Run: headless pygame with SDL's dummy video driver; simulated clock (each Clock.tick advances the game by its frame time, no real sleeping); random seed 0; keys injected as events and as key.get_pressed() state; no mouse input.
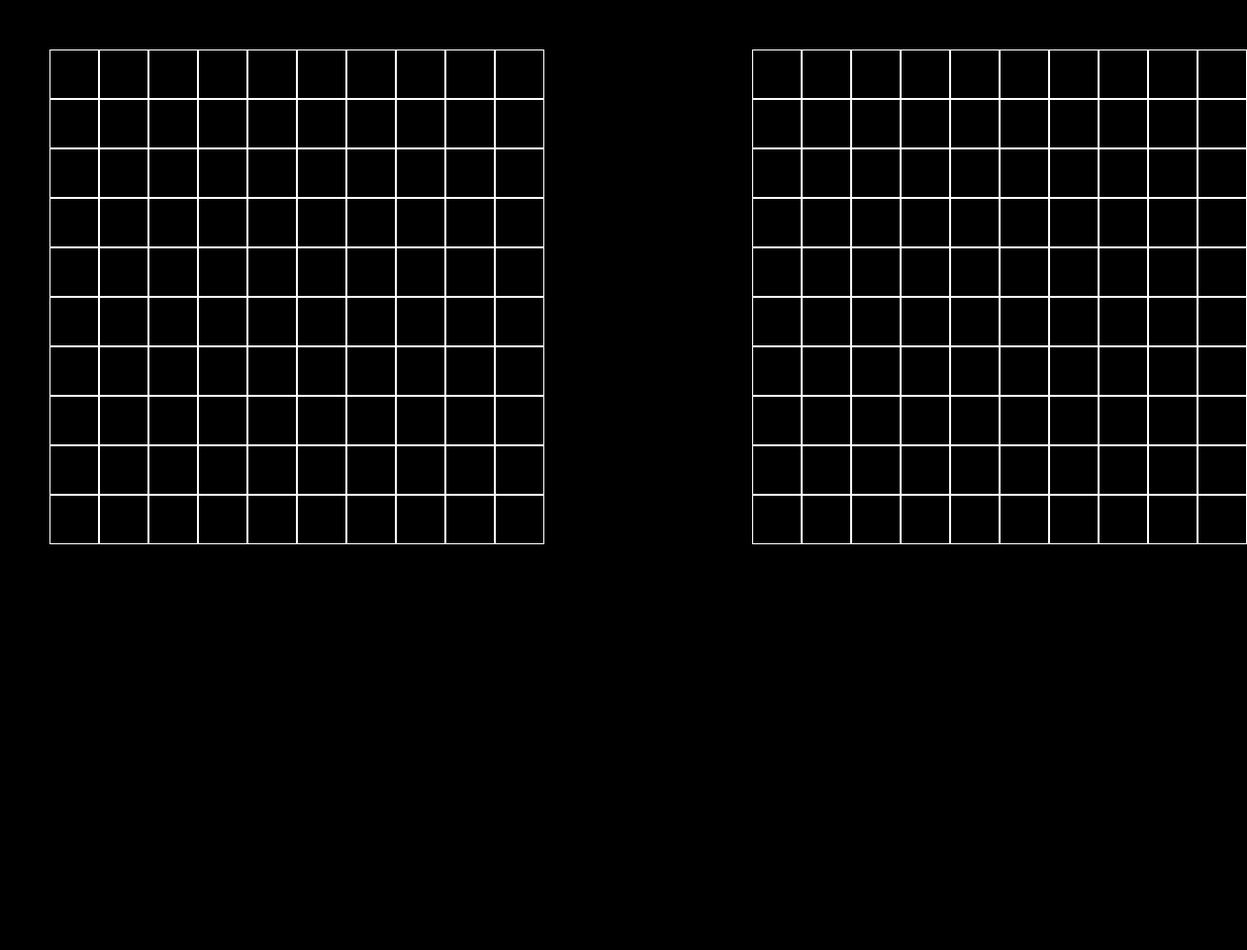
Frame 1 of 4 · flips 1–60 · no input
Frame 2 of 4 · flips 61–180 · tapped SPACE, RETURN · held RIGHT (→), D · screen unchanged from frame 1, image omitted
Frame 3 of 4 · flips 181–300 · held DOWN (↓), S · screen unchanged from frame 2, image omitted
Frame 4 of 4 · flips 301–420 · held LEFT (←), A, UP (↑), W · screen unchanged from frame 3, image omitted

The pygame program that drew these frames:

import pygame

# game utility
def create_grid(rows, cols, cell_size, pos):
    """Creates a game grid with coordinates for each cell"""
    start_x = pos[0]
    start_y = pos[1]
    coordinate_grid = []
    for row in range(rows):
        row_x = []
        for col in range(cols):
            row_x.append((start_x, start_y))
            start_x += cell_size
        coordinate_grid.append(row_x)
        start_x = pos[0]
        start_y += cell_size
    return coordinate_grid

def update_game_logic(rows, cols):
    """Updates the game grid with logic, ie, spaces and X for ships"""
    game_logic = []
    for row in range(rows):
        row_x = []
        for col in range(cols):
            row_x.append(" ")
        game_logic.append(row_x)
    return game_logic

def show_grid(window, cell_size, player_grid, ai_grid):
    """Draws the player and computer grid on the screen"""
    game_grids = [player_grid, ai_grid]
    for grid in game_grids:
        for row in grid:
            for col in row:
                pygame.draw.rect(window,(255, 255, 255), (col[0], col[1], cell_size, + cell_size), 1)


def print_game_logic():
    """prints to the terminal the game logic"""
    print('Player Grid'.center(50, '#'))
    for _ in player_game_logic:
        print(_)
    print('AI grid'.center(50, '#'))
    for _ in AI_game_logic:
        print(_)

def update_screen(window):
    window.fill((0, 0, 0))
    show_grid(window, CELL_SIZE, player_game_grid, AI_game_grid)
    pygame.display.update()

# Game variables
SCREENWIDTH = 1260
SCREENHEIGHT = 960
ROWS = 10
COLS = 10
CELL_SIZE = 50

#loading game variables
player_game_grid = create_grid(ROWS, COLS, CELL_SIZE, (50, 50))
player_game_logic = update_game_logic(ROWS, COLS)

AI_game_grid = create_grid(ROWS, COLS, CELL_SIZE, (SCREENWIDTH - (ROWS * CELL_SIZE),50))
AI_game_logic = update_game_logic(ROWS, COLS)

print_game_logic()


SCREEN = pygame.display.set_mode((SCREENWIDTH, SCREENHEIGHT))
pygame.display.set_caption("BATTLESHIPS")

run = True

while run:

    for event in pygame.event.get():
        if event.type == pygame.QUIT:
            run = False

    update_screen(SCREEN)

pygame.quit()
